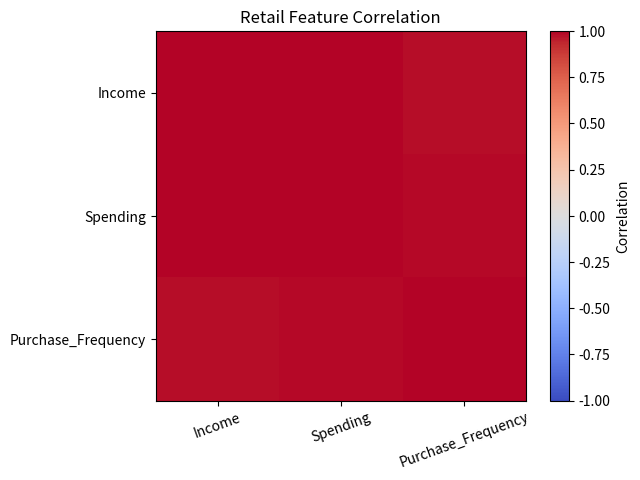
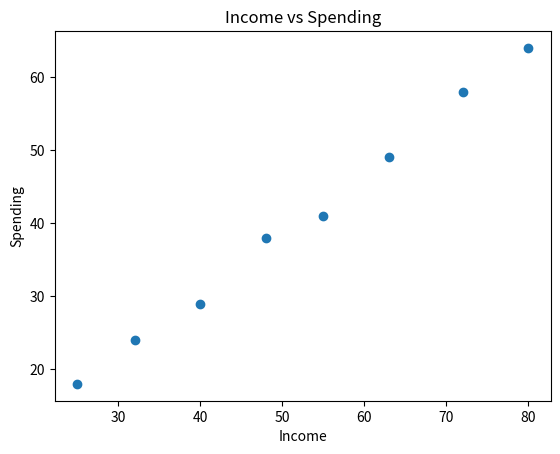

Python code for these plots, in order:
import pandas as pd
import matplotlib.pyplot as plt

data = pd.DataFrame({
    "Income": [25, 32, 40, 48, 55, 63, 72, 80],
    "Spending": [18, 24, 29, 38, 41, 49, 58, 64],
    "Purchase_Frequency": [2, 3, 3, 5, 5, 6, 8, 8]
})

print("Covariance Matrix:\n", data.cov())
print("\nCorrelation Matrix:\n", data.corr())

plt.imshow(data.corr(), cmap="coolwarm", vmin=-1, vmax=1)
plt.colorbar(label="Correlation")
plt.xticks(range(3), data.columns, rotation=20)
plt.yticks(range(3), data.columns)
plt.title("Retail Feature Correlation")
plt.show()

plt.scatter(data["Income"], data["Spending"])
plt.xlabel("Income")
plt.ylabel("Spending")
plt.title("Income vs Spending")
plt.show()
